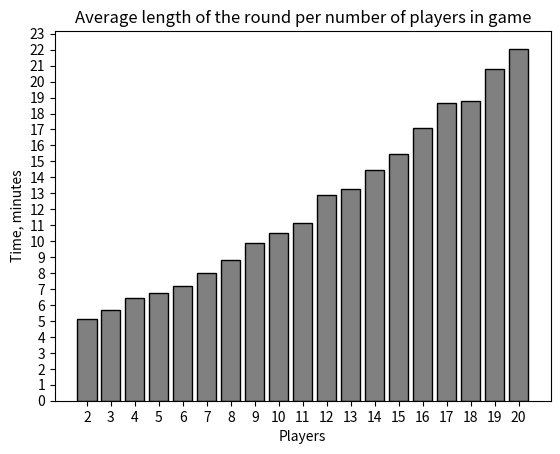

Reproduce this figure in Python.
import matplotlib.pyplot as plt
import numpy as np

player_num = 20
avg_time = [5.129, 5.673, 6.442, 6.75725, 7.20675, 7.978, 8.7995, 9.91325, 10.483, 11.1085,
            12.90475, 13.238, 14.4525, 15.493, 17.06375, 18.68275, 18.7525, 20.81425, 22.05975]
x_val = [str(i) for i in range(2, player_num + 1)]

fig = plt.figure()
plt.yticks(np.arange(0, 25, step=1))
plt.bar(x_val, avg_time, color='grey', edgecolor = 'black')

plt.title('Average length of the round per number of players in game')
plt.xlabel('Players')
plt.ylabel('Time, minutes')


plt.show()
